Run: headless pygame with SDL's dummy video driver; simulated clock (each Clock.tick advances the game by its frame time, no real sleeping); random seed 0; keys injected as events and as key.get_pressed() state; no mouse input.
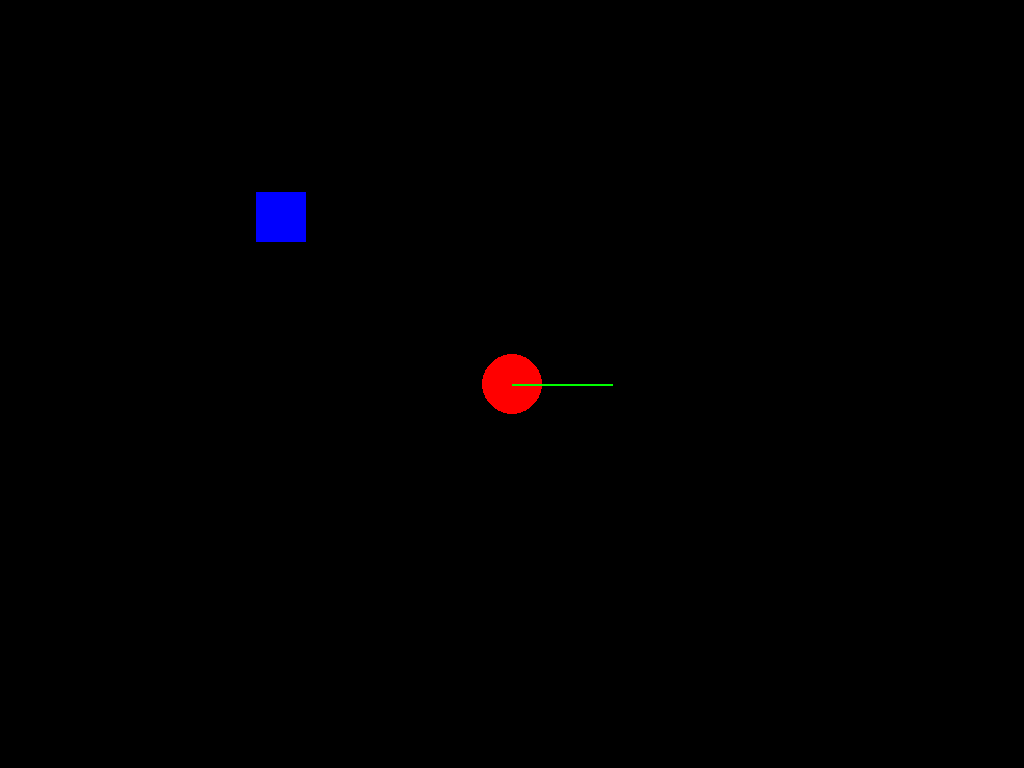
Frame 1 of 4 · flips 1–60 · no input
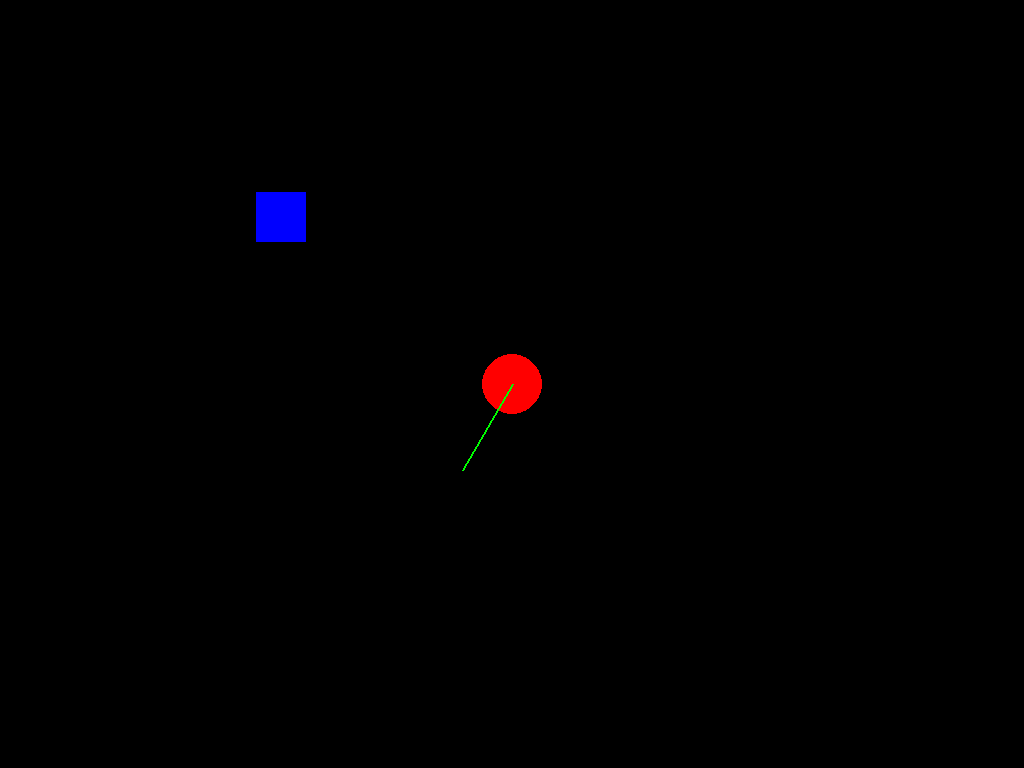
Frame 2 of 4 · flips 61–180 · tapped SPACE, RETURN · held RIGHT (→), D
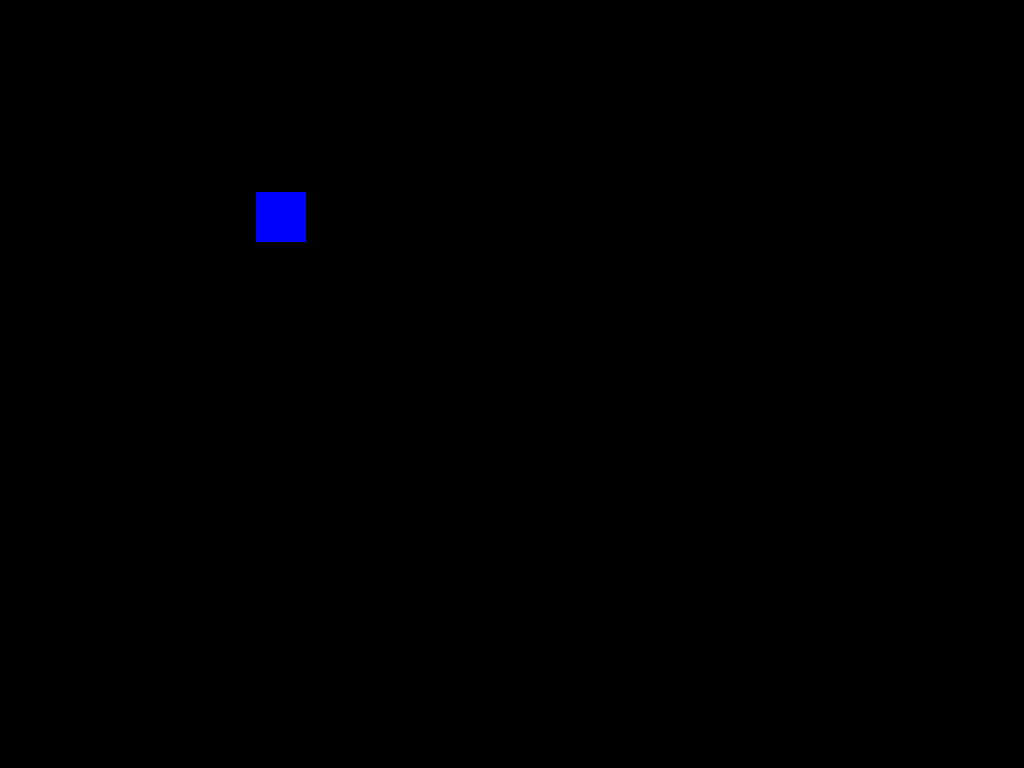
Frame 3 of 4 · flips 181–300 · held DOWN (↓), S
Frame 4 of 4 · flips 301–420 · held LEFT (←), A, UP (↑), W · screen unchanged from frame 3, image omitted

The pygame program that drew these frames:

import pygame
import math

# 초기화
pygame.init()

# 디스플레이 정보 가져오기
info = pygame.display.Info()
SCREEN_WIDTH = info.current_w
SCREEN_HEIGHT = info.current_h
screen = pygame.display.set_mode((SCREEN_WIDTH, SCREEN_HEIGHT))
pygame.display.set_caption("2D 슈팅 게임")

# 색상 정의
WHITE = (255, 255, 255)
BLACK = (0, 0, 0)
RED = (255, 0, 0)  # 플레이어 색상
GREEN = (0, 255, 0)  # 직선 색상
BLUE = (0, 0, 255)  # 벽 색상

# 플레이어 설정
player_radius = 30  # 플레이어 원의 반지름
player_speed = 5
player_angle = 0

# 총알 설정
bullet_width = 10
bullet_height = 5
bullet_speed = 7
bullets = []  # 총알과 방향을 저장할 리스트

# 쿨다운 설정
fire_rate = 500  # 총알 발사 쿨다운 시간 (밀리초 단위)
last_fire_time = pygame.time.get_ticks()

# 플레이어 초기 위치
player_centerx = SCREEN_WIDTH // 2
player_centery = SCREEN_HEIGHT // 2

# 벽 설정
wall_size = 50
wall_rect = pygame.Rect(SCREEN_WIDTH // 4, SCREEN_HEIGHT // 4, wall_size, wall_size)

# 총알 그래픽 설정
def draw_rotated_bullet(surface, color, center, width, height, angle):
    """회전된 총알을 그립니다."""
    bullet_surface = pygame.Surface((width, height), pygame.SRCALPHA)
    pygame.draw.rect(bullet_surface, color, (0, 0, width, height))
    rotated_bullet = pygame.transform.rotate(bullet_surface, -angle)
    rotated_rect = rotated_bullet.get_rect(center=center)
    surface.blit(rotated_bullet, rotated_rect.topleft)

def check_collision(rect1, rect2):
    """두 사각형이 충돌하는지 검사합니다."""
    return rect1.colliderect(rect2)

# 게임 루프 변수
running = True
clock = pygame.time.Clock()

# 게임 루프
while running:
    for event in pygame.event.get():
        if event.type == pygame.QUIT:
            running = False

    keys = pygame.key.get_pressed()
    
    # 현재 시간
    current_time = pygame.time.get_ticks()

    # 회전 설정
    if keys[pygame.K_LEFT]:
        player_angle += 5
    if keys[pygame.K_RIGHT]:
        player_angle -= 5

    # 이동 설정
    dx = 0
    dy = 0
    if keys[pygame.K_UP]:
        dx = player_speed * math.cos(math.radians(-player_angle))
        dy = player_speed * math.sin(math.radians(-player_angle))

    if keys[pygame.K_DOWN]:
        dx = -player_speed * math.cos(math.radians(-player_angle))
        dy = -player_speed * math.sin(math.radians(-player_angle))

    # 이동 후 플레이어의 새로운 위치
    new_player_centerx = player_centerx + dx
    new_player_centery = player_centery - dy  # Y축 반전

    # 플레이어의 충돌 검사 및 위치 업데이트
    new_player_rect = pygame.Rect(new_player_centerx - player_radius, new_player_centery - player_radius, player_radius * 2, player_radius * 2)
    if not check_collision(new_player_rect, wall_rect):
        player_centerx = new_player_centerx
        player_centery = new_player_centery

    # 총알 발사
    if keys[pygame.K_SPACE]:
        if current_time - last_fire_time >= fire_rate:
            bullet_dx = bullet_speed * math.cos(math.radians(-player_angle))
            bullet_dy = bullet_speed * math.sin(math.radians(-player_angle))
            bullet_rect = pygame.Rect(player_centerx - bullet_width // 2, player_centery - bullet_height // 2, bullet_width, bullet_height)
            bullets.append((bullet_rect, (bullet_dx, bullet_dy), player_angle))
            last_fire_time = current_time  # 마지막 발사 시간 업데이트

    # 총알 이동
    for i in range(len(bullets) - 1, -1, -1):
        bullet_rect, (bullet_dx, bullet_dy), bullet_angle = bullets[i]
        bullet_rect.x += bullet_dx
        bullet_rect.y -= bullet_dy  # Y축 반전
        if (bullet_rect.x < 0 or bullet_rect.x > SCREEN_WIDTH or bullet_rect.y < 0 or bullet_rect.y > SCREEN_HEIGHT):
            bullets.pop(i)

    # 화면 업데이트
    screen.fill(BLACK)

    # 플레이어 원 그리기
    pygame.draw.circle(screen, RED, (int(player_centerx), int(player_centery)), player_radius)

    # 플레이어 방향에 직선 그리기
    line_length = 100  # 직선의 길이
    line_end_x = player_centerx + line_length * math.cos(math.radians(-player_angle))
    line_end_y = player_centery - line_length * math.sin(math.radians(-player_angle))
    pygame.draw.line(screen, GREEN, (int(player_centerx), int(player_centery)), (int(line_end_x), int(line_end_y)), 2)

    # 총알 그리기
    for bullet_rect, _, bullet_angle in bullets:
        draw_rotated_bullet(screen, RED, bullet_rect.center, bullet_width, bullet_height, bullet_angle)

    # 벽 그리기
    pygame.draw.rect(screen, BLUE, wall_rect)

    pygame.display.flip()
    clock.tick(30)

pygame.quit()
